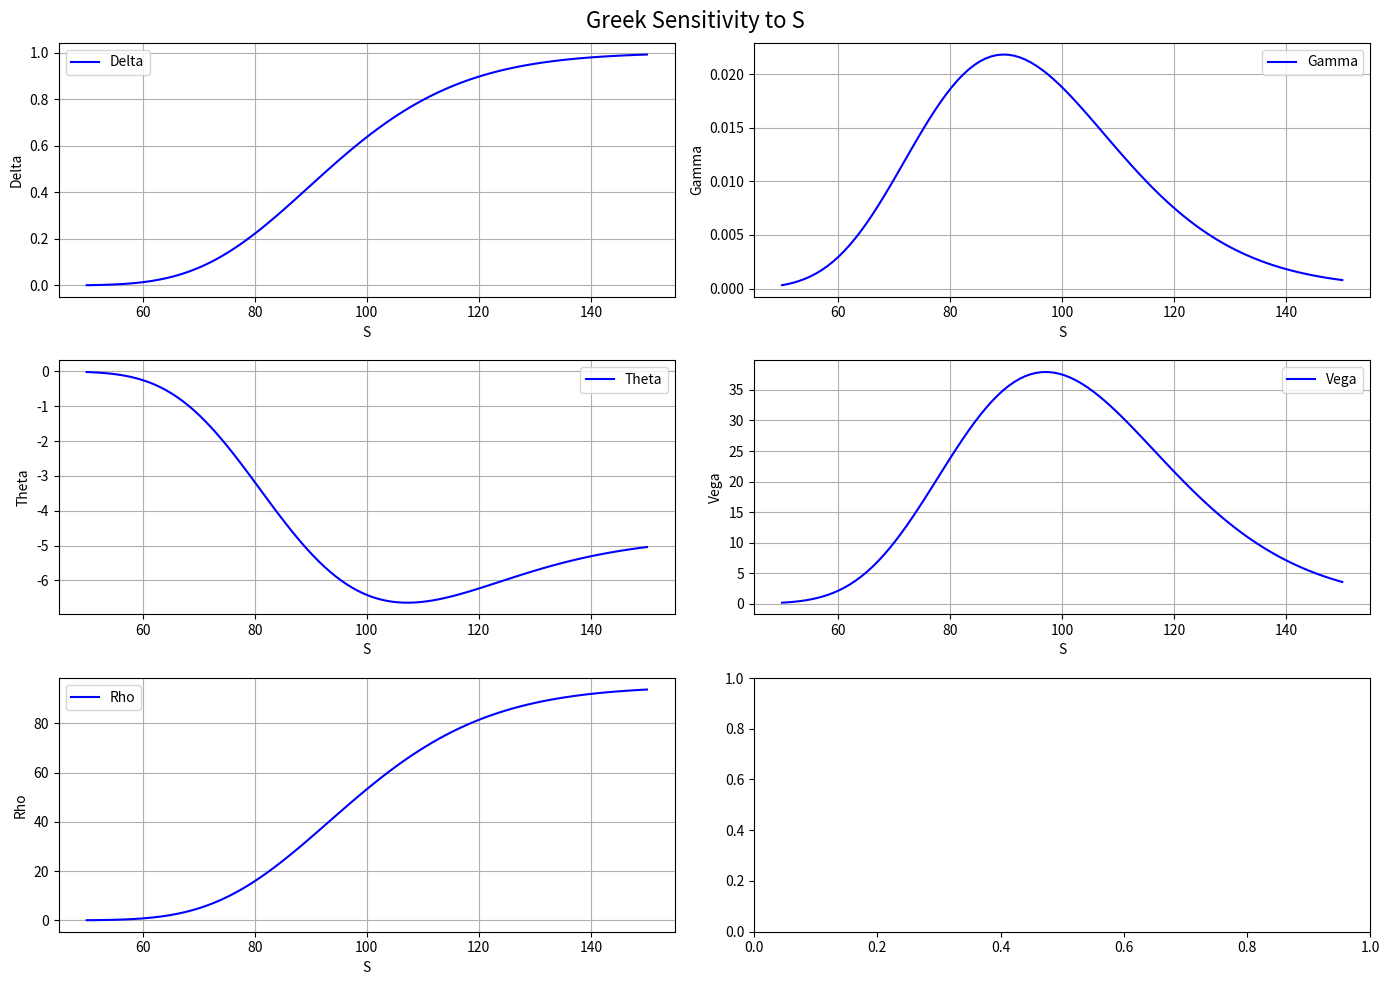

Recreate this plot in Python.
import numpy as np
import matplotlib.pyplot as plt
from scipy.stats import norm


class BlackScholesGreeks:
    def __init__(self, S, K, T, r, sigma):
        self.S = S
        self.K = K
        self.T = T
        self.r = r
        self.sigma = sigma

    def calculate_greeks(self):
        d1 = (np.log(self.S / self.K) + (self.r + 0.5 * self.sigma ** 2) * self.T) / (self.sigma * np.sqrt(self.T))
        d2 = d1 - self.sigma * np.sqrt(self.T)

        delta = norm.cdf(d1)
        vega = self.S * norm.pdf(d1) * np.sqrt(self.T)
        theta = -(self.S * norm.pdf(d1) * self.sigma) / (2 * np.sqrt(self.T)) - self.r * self.K * np.exp(
            -self.r * self.T) * norm.cdf(d2)
        rho = self.K * self.T * np.exp(-self.r * self.T) * norm.cdf(d2)
        gamma = norm.pdf(d1) / (self.S * self.sigma * np.sqrt(self.T))

        return delta, gamma, theta, vega, rho

    def calculate_option_price(self, S, K, T, r, sigma, option_type="call"):
        d1 = (np.log(S / K) + (r + 0.5 * sigma ** 2) * T) / (sigma * np.sqrt(T))
        d2 = d1 - sigma * np.sqrt(T)

        if option_type == "call":
            price = S * norm.cdf(d1) - K * np.exp(-r * T) * norm.cdf(d2)
        else:
            price = K * np.exp(-r * T) * norm.cdf(-d2) - S * norm.cdf(-d1)

        return price

    def plot_greek_vs_variable(self, variable):
        variable_values = np.linspace(0.5 * getattr(self, variable), 1.5 * getattr(self, variable), 100)
        delta_vals, gamma_vals, theta_vals, vega_vals, rho_vals = [], [], [], [], []

        for val in variable_values:
            params = {'S': self.S, 'K': self.K, 'T': self.T, 'r': self.r, 'sigma': self.sigma}
            params[variable] = val
            greeks = self.__class__(**params)
            delta, gamma, theta, vega, rho = greeks.calculate_greeks()

            delta_vals.append(delta)
            gamma_vals.append(gamma)
            theta_vals.append(theta)
            vega_vals.append(vega)
            rho_vals.append(rho)

        fig, axs = plt.subplots(3, 2, figsize=(14, 10))
        fig.suptitle(f'Greek Sensitivity to {variable}', fontsize=16)

        greek_names = ['Delta', 'Gamma', 'Theta', 'Vega', 'Rho']
        greek_vals = [delta_vals, gamma_vals, theta_vals, vega_vals, rho_vals]

        for ax, greek_name, vals in zip(axs.flat, greek_names, greek_vals):
            ax.plot(variable_values, vals, label=greek_name, color='b')
            ax.set_xlabel(variable)
            ax.set_ylabel(greek_name)
            ax.legend()
            ax.grid(True)

        plt.tight_layout()
        plt.show()


def main():

    bs_greeks = BlackScholesGreeks(S=100, K=100, T=1, r=0.05, sigma=0.2)

    # Print out the calculated Greeks
    delta, gamma, theta, vega, rho = bs_greeks.calculate_greeks()
    print("Calculated Greeks:")
    print(f"Delta: {delta}")
    print(f"Gamma: {gamma}")
    print(f"Theta: {theta}")
    print(f"Vega: {vega}")
    print(f"Rho: {rho}")

    variable_to_plot = 'S'  # change this to any of 'S', 'K', 'T', 'r', or 'sigma'
    bs_greeks.plot_greek_vs_variable(variable_to_plot)


if __name__ == "__main__":
    main()
